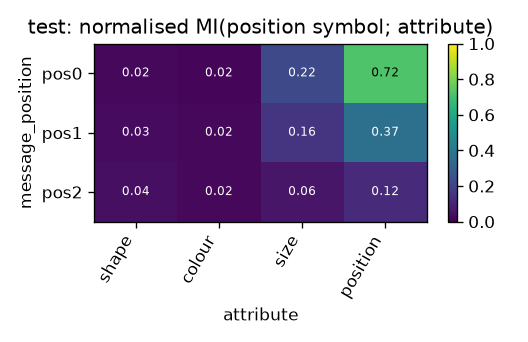

The file beside this chart, header and first rows:
message_position, shape, colour, size, position
pos0, 0.02143, 0.01823, 0.219, 0.7235
pos1, 0.03101, 0.02213, 0.1558, 0.3694
pos2, 0.04201, 0.0198, 0.05885, 0.1225
